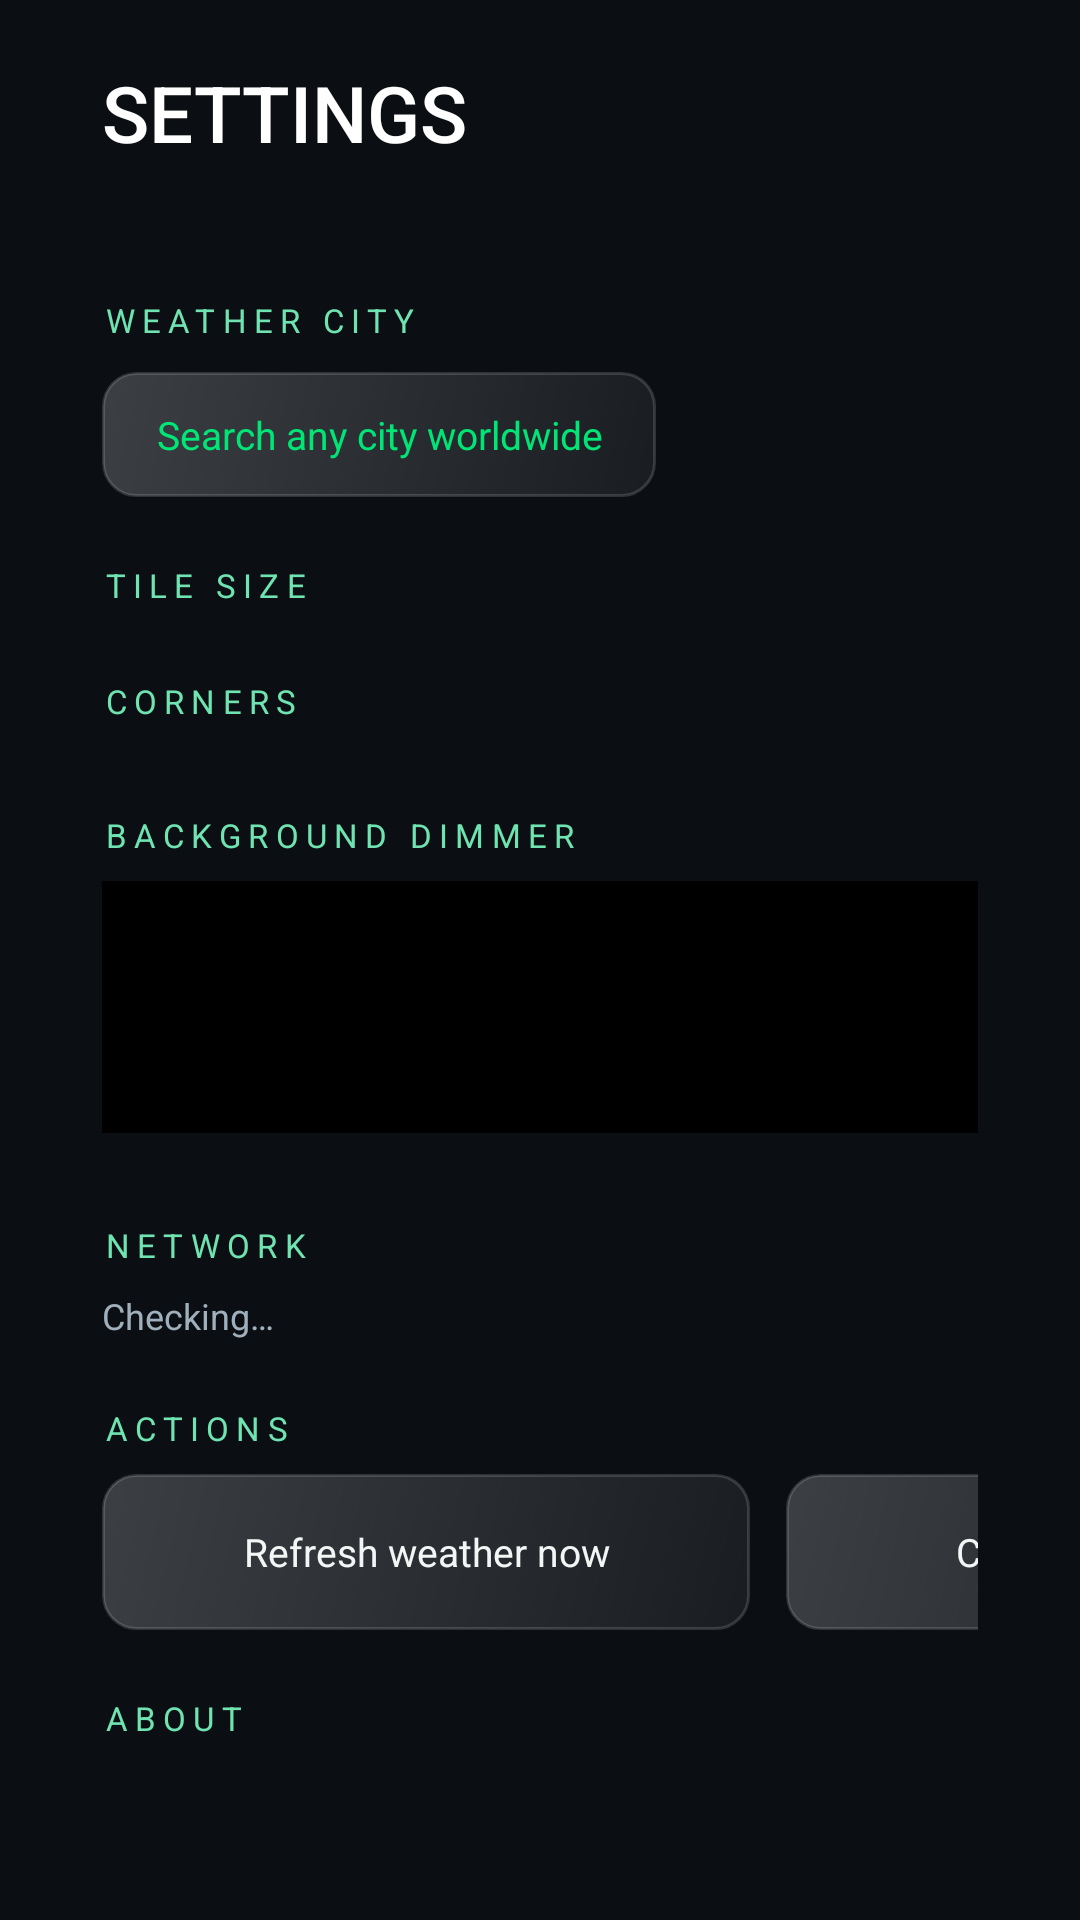

Here is an Android app screen rendered from its layout file. Give the layout XML and the strings, colors and styles it references.
<!-- AndroidManifest.xml: application theme AppTheme -->
<!-- res/layout/activity_settings.xml -->
<?xml version="1.0" encoding="utf-8"?>
<ScrollView xmlns:android="http://schemas.android.com/apk/res/android"
    android:layout_width="match_parent"
    android:layout_height="match_parent"
    android:background="@color/bg"
    android:fillViewport="true">

    <LinearLayout
        android:layout_width="match_parent"
        android:layout_height="wrap_content"
        android:orientation="vertical"
        android:paddingLeft="34dp"
        android:paddingTop="20dp"
        android:paddingRight="34dp"
        android:paddingBottom="22dp">

        <TextView
            android:layout_width="wrap_content"
            android:layout_height="wrap_content"
            android:fontFamily="sans-serif-medium"
            android:text="SETTINGS"
            android:textColor="#FFFFFF"
            android:textSize="26sp" />

        <TextView
            android:id="@+id/sub"
            android:layout_width="wrap_content"
            android:layout_height="wrap_content"
            android:layout_marginTop="4dp"
            android:textColor="@color/muted"
            android:textSize="12sp" />

        <TextView
            android:layout_width="wrap_content"
            android:layout_height="wrap_content"
            android:layout_marginTop="24dp"
            android:letterSpacing="0.22"
            android:text="WEATHER CITY"
            android:textColor="@color/green_soft"
            android:textSize="11sp" />

        <LinearLayout
            android:id="@+id/cityRow"
            android:layout_width="match_parent"
            android:layout_height="wrap_content"
            android:layout_marginTop="8dp"
            android:orientation="vertical" />

        <TextView
            android:id="@+id/btnCitySearch"
            android:layout_width="wrap_content"
            android:layout_height="wrap_content"
            android:layout_marginTop="2dp"
            android:background="@drawable/card_bg_sm"
            android:clickable="true"
            android:focusable="true"
            android:focusableInTouchMode="true"
            android:gravity="center"
            android:paddingStart="18dp"
            android:paddingTop="12dp"
            android:paddingEnd="18dp"
            android:paddingBottom="12dp"
            android:text="Search any city worldwide"
            android:textColor="@color/green"
            android:textSize="13sp" />

        <TextView
            android:layout_width="wrap_content"
            android:layout_height="wrap_content"
            android:layout_marginTop="22dp"
            android:letterSpacing="0.22"
            android:text="TILE SIZE"
            android:textColor="@color/green_soft"
            android:textSize="11sp" />

        <LinearLayout
            android:id="@+id/sizeRow"
            android:layout_width="match_parent"
            android:layout_height="wrap_content"
            android:layout_marginTop="8dp"
            android:orientation="horizontal" />

        <TextView
            android:layout_width="wrap_content"
            android:layout_height="wrap_content"
            android:layout_marginTop="16dp"
            android:letterSpacing="0.22"
            android:text="CORNERS"
            android:textColor="@color/green_soft"
            android:textSize="11sp" />

        <LinearLayout
            android:id="@+id/cornerRow"
            android:layout_width="match_parent"
            android:layout_height="wrap_content"
            android:layout_marginTop="8dp"
            android:orientation="horizontal" />

        <TextView
            android:layout_width="wrap_content"
            android:layout_height="wrap_content"
            android:layout_marginTop="22dp"
            android:letterSpacing="0.22"
            android:text="BACKGROUND DIMMER"
            android:textColor="@color/green_soft"
            android:textSize="11sp" />

        <FrameLayout
            android:id="@+id/dimPreview"
            android:layout_width="match_parent"
            android:layout_height="84dp"
            android:layout_marginTop="8dp"
            android:background="@drawable/card_bg_sm">

            <ImageView
                android:id="@+id/dimPreviewWall"
                android:layout_width="match_parent"
                android:layout_height="match_parent"
                android:contentDescription="@null"
                android:scaleType="centerCrop" />

            <View
                android:id="@+id/dimPreviewScrim"
                android:layout_width="match_parent"
                android:layout_height="match_parent"
                android:background="#000000" />
        </FrameLayout>

        <LinearLayout
            android:id="@+id/dimRow"
            android:layout_width="match_parent"
            android:layout_height="wrap_content"
            android:layout_marginTop="8dp"
            android:orientation="horizontal" />

        <TextView
            android:layout_width="wrap_content"
            android:layout_height="wrap_content"
            android:layout_marginTop="22dp"
            android:letterSpacing="0.22"
            android:text="NETWORK"
            android:textColor="@color/green_soft"
            android:textSize="11sp" />

        <TextView
            android:id="@+id/netStatus"
            android:layout_width="match_parent"
            android:layout_height="wrap_content"
            android:layout_marginTop="8dp"
            android:text="Checking…"
            android:textColor="@color/muted"
            android:textSize="12sp" />

        <TextView
            android:layout_width="wrap_content"
            android:layout_height="wrap_content"
            android:layout_marginTop="22dp"
            android:letterSpacing="0.22"
            android:text="ACTIONS"
            android:textColor="@color/green_soft"
            android:textSize="11sp" />

        <LinearLayout
            android:layout_width="match_parent"
            android:layout_height="wrap_content"
            android:layout_marginTop="8dp"
            android:orientation="horizontal">

            <TextView
                android:id="@+id/btnRefresh"
                android:layout_width="216dp"
                android:layout_height="52dp"
                android:background="@drawable/card_bg_sm"
                android:clickable="true"
                android:focusable="true"
                android:focusableInTouchMode="true"
                android:gravity="center"
                android:text="Refresh weather now"
                android:textColor="@color/text"
                android:textSize="13sp" />

            <TextView
                android:id="@+id/btnWallpaper"
                android:layout_width="216dp"
                android:layout_height="52dp"
                android:layout_marginStart="12dp"
                android:background="@drawable/card_bg_sm"
                android:clickable="true"
                android:focusable="true"
                android:focusableInTouchMode="true"
                android:gravity="center"
                android:text="Change wallpaper"
                android:textColor="@color/text"
                android:textSize="13sp" />

            <TextView
                android:id="@+id/btnSystemSettings"
                android:layout_width="216dp"
                android:layout_height="52dp"
                android:layout_marginStart="12dp"
                android:background="@drawable/card_bg_sm"
                android:clickable="true"
                android:focusable="true"
                android:focusableInTouchMode="true"
                android:gravity="center"
                android:text="System settings"
                android:textColor="@color/text"
                android:textSize="13sp" />
        </LinearLayout>

        <TextView
            android:layout_width="wrap_content"
            android:layout_height="wrap_content"
            android:layout_marginTop="22dp"
            android:letterSpacing="0.22"
            android:text="ABOUT"
            android:textColor="@color/green_soft"
            android:textSize="11sp" />

        <TextView
            android:id="@+id/info"
            android:layout_width="match_parent"
            android:layout_height="wrap_content"
            android:layout_marginTop="8dp"
            android:lineSpacingExtra="3dp"
            android:textColor="@color/muted"
            android:textSize="12sp" />
    </LinearLayout>
</ScrollView>
<!-- resources referenced by this layout -->
<resources>
  <color name="bg">#0B0F14</color>
  <color name="green">#00E676</color>
  <color name="green_soft">#6FE3B0</color>
  <color name="muted">#9FB0BC</color>
  <color name="text">#F2F6F5</color>
  <!-- drawable card_bg_sm (drawable) -->
  <?xml version="1.0" encoding="utf-8"?>
  <selector xmlns:android="http://schemas.android.com/apk/res/android">
      <item android:state_focused="true">
          <layer-list>
              <item>
                  <shape android:shape="rectangle">
                      <corners android:radius="14dp" />
                      <solid android:color="#00000000" />
                      <stroke android:width="5dp" android:color="#3D00E676" />
                  </shape>
              </item>
              <item android:left="3dp" android:top="3dp" android:right="3dp" android:bottom="3dp">
                  <shape android:shape="rectangle">
                      <corners android:radius="11dp" />
                      <gradient
                          android:angle="315"
                          android:startColor="#46FFFFFF"
                          android:endColor="#1FFFFFFF" />
                      <stroke android:width="2dp" android:color="@color/green" />
                  </shape>
              </item>
          </layer-list>
      </item>
      <item>
          <shape android:shape="rectangle">
              <corners android:radius="11dp" />
              <gradient
                  android:angle="315"
                  android:startColor="#33FFFFFF"
                  android:endColor="#0FFFFFFF" />
              <stroke android:width="1dp" android:color="#26FFFFFF" />
          </shape>
      </item>
  </selector>
  <style name="AppTheme" parent="@android:style/Theme.Material.NoActionBar">
          <item name="android:windowBackground">@color/bg</item>
          <item name="android:windowFullscreen">true</item>
          <item name="android:colorAccent">@color/green</item>
          <item name="android:windowActionModeOverlay">true</item>
          <item name="android:windowNoTitle">true</item>
      </style>
</resources>
